3-way image classification set "Inteligentny_robot_AI" from GitHub (IgnBys/Inteligentny_robot_AI); label vocabulary: bluza, pilka, telefon.

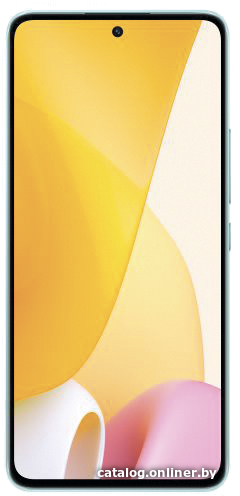
Label: telefon

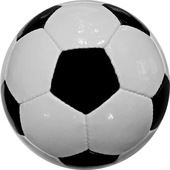
Label: pilka

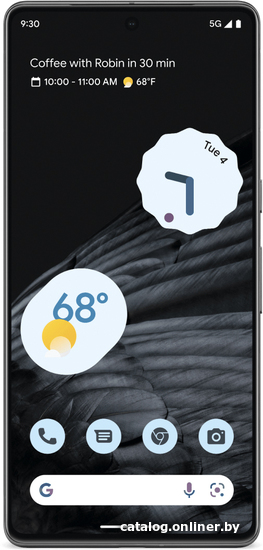
Label: telefon

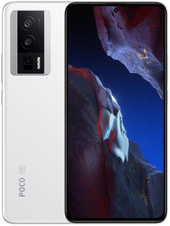
Label: telefon

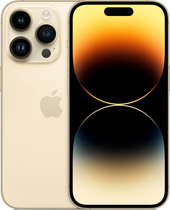
Label: telefon

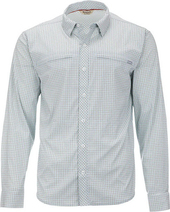
Label: bluza
